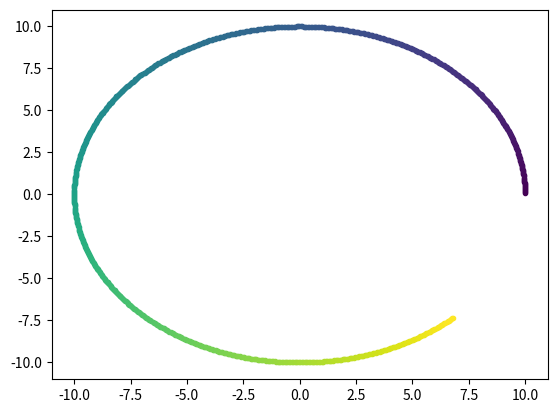

Write the Python code that produced this figure.
#!/usr/bin/env python3
# -*- coding: utf-8 -*-
"""
Created on Wed Dec 18 13:40:16 2019

@author: jonaszbinden
"""
import numpy as np
import matplotlib.pyplot as plt
from scipy.integrate import ode
    
G = 6.672*(10**-11)
M = 5.972*(10**24)
mu = G*M

def f(t, y):
    "Returns dy/dt"
    r = np.sqrt(y[0]**2 + y[1]**2 + y[2]**2)

    dy0 = y[3]
    dy1 = y[4]
    dy2 = y[5]
    dy3 = -(mu / (r**3)) * y[0]
    dy4 = -(mu / (r**3)) * y[1]
    dy5 = -(mu / (r**3)) * y[2]
    return [dy0, dy1, dy2, dy3, dy4, dy5]


t = 0.
y0 = [10.e6, 0., 0., 0., np.sqrt(G * M / 10e6), 0.]

integrator = ode(f)
integrator.set_integrator('dop853')
integrator.set_initial_value(y0, t)
plt.close('all')

norm = plt.Normalize(0., 8640.)
cmap = plt.get_cmap('viridis')
#map(norm,integrator.t)

while integrator.successful():
    if integrator.t > 8640.: 
        break
    integrator.integrate(integrator.t + 10.)
    plt.plot(integrator.y[0]/1e6, integrator.y[1]/1e6, 'k.', color=cmap(norm(integrator.t)))


plt.show() 